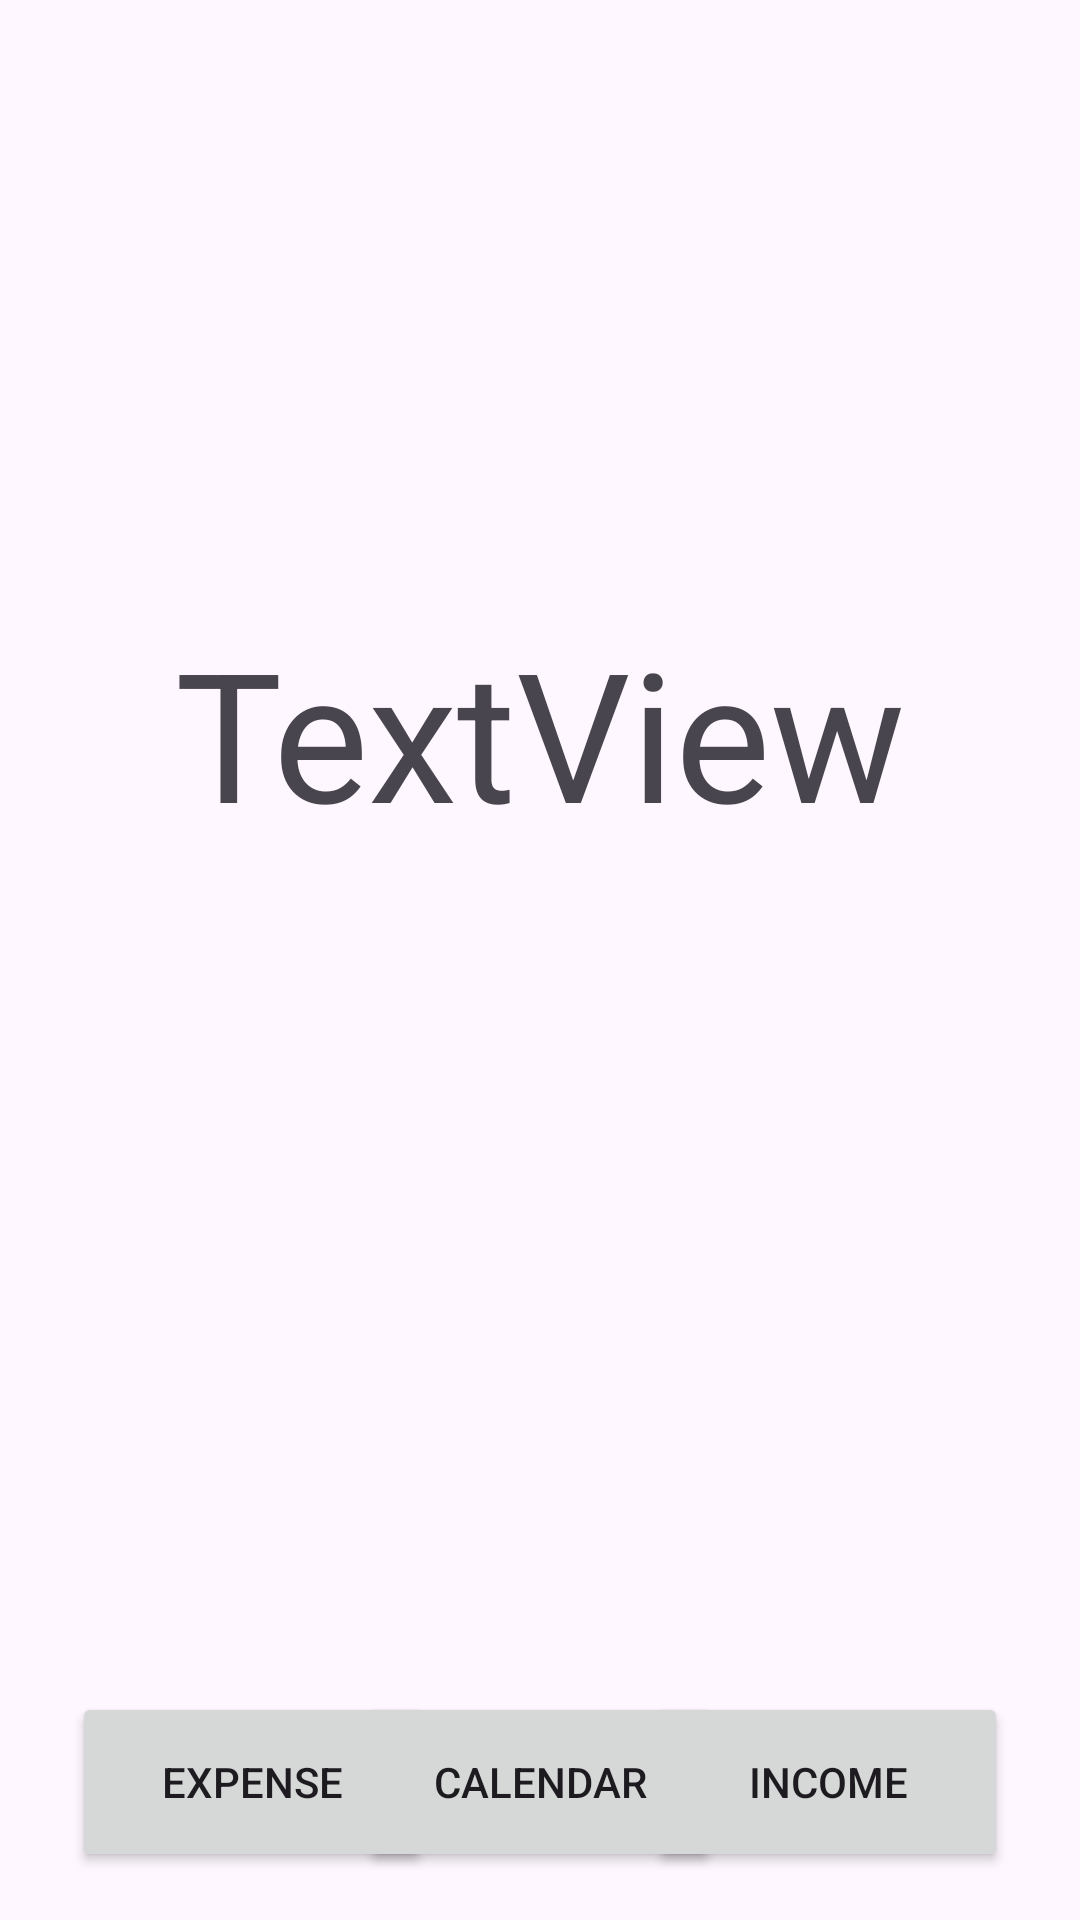

Reconstruct the res/layout file that produces this screen, plus the resources it refers to.
<!-- AndroidManifest.xml: application theme Theme.Budget_app -->
<!-- res/layout/activity_main.xml -->
<?xml version="1.0" encoding="utf-8"?>
<androidx.constraintlayout.widget.ConstraintLayout xmlns:android="http://schemas.android.com/apk/res/android"
    xmlns:app="http://schemas.android.com/apk/res-auto"
    xmlns:tools="http://schemas.android.com/tools"
    android:id="@+id/main"
    android:layout_width="match_parent"
    android:layout_height="match_parent"
    tools:context=".MainActivity">

    <Button
        android:id="@+id/mainButtonIncome"
        android:layout_width="120dp"
        android:layout_height="60dp"
        android:layout_marginEnd="24dp"
        android:layout_marginBottom="16dp"
        android:text="Income"
        app:layout_constraintBottom_toBottomOf="parent"
        app:layout_constraintEnd_toEndOf="parent" />

    <Button
        android:id="@+id/mainButtonExpense"
        android:layout_width="120dp"
        android:layout_height="60dp"
        android:layout_marginStart="24dp"
        android:layout_marginBottom="16dp"
        android:text="Expense"
        app:layout_constraintBottom_toBottomOf="parent"
        app:layout_constraintStart_toStartOf="parent" />

    <TextView
        android:id="@+id/textView"
        android:layout_width="wrap_content"
        android:layout_height="wrap_content"
        android:layout_marginStart="129dp"
        android:layout_marginTop="204dp"
        android:layout_marginEnd="129dp"
        android:gravity="center"
        android:text="TextView"
        android:textSize="60sp"
        app:layout_constraintEnd_toEndOf="parent"
        app:layout_constraintStart_toStartOf="parent"
        app:layout_constraintTop_toTopOf="parent" />

    <Button
        android:id="@+id/mainButtonCalendar"
        android:layout_width="120dp"
        android:layout_height="60dp"
        android:layout_marginBottom="16dp"
        android:text="Calendar"
        app:layout_constraintBottom_toBottomOf="parent"
        app:layout_constraintEnd_toEndOf="parent"
        app:layout_constraintStart_toStartOf="parent" />


</androidx.constraintlayout.widget.ConstraintLayout>
<!-- resources referenced by this layout -->
<resources>
  <style name="Theme.Budget_app" parent="Base.Theme.Budget_app" />
  <style name="Base.Theme.Budget_app" parent="Theme.Material3.DayNight.NoActionBar">
          
          
      </style>
</resources>
